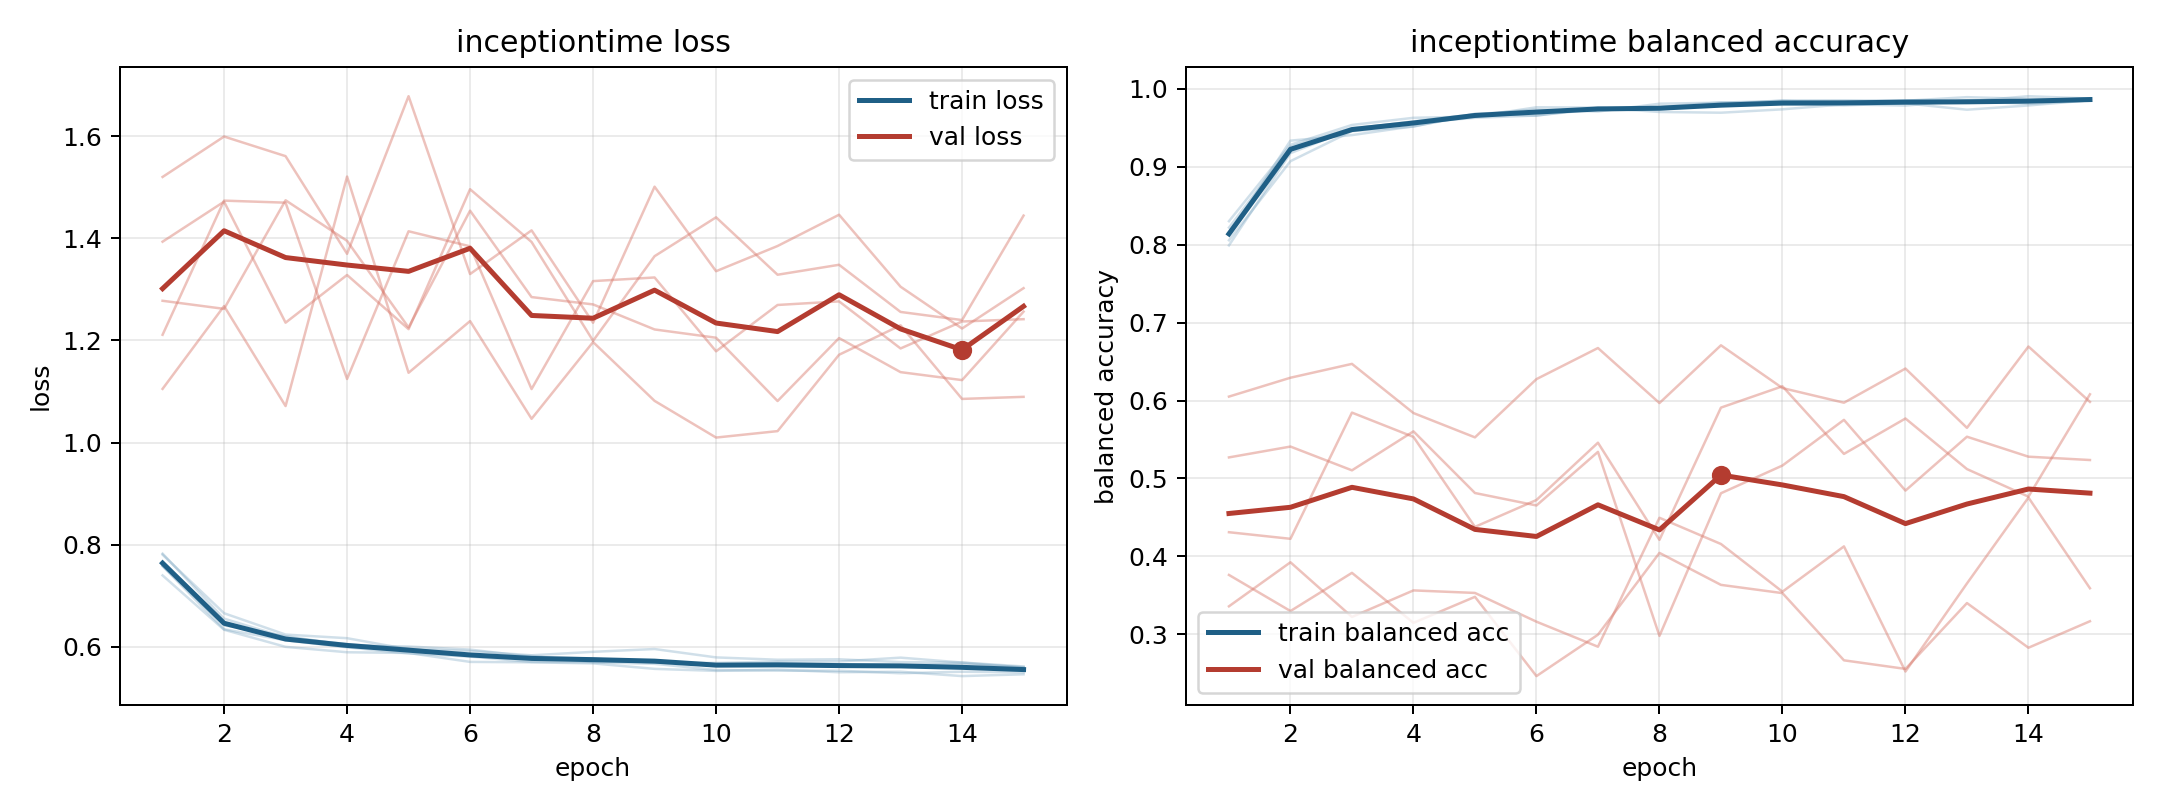

The file beside this chart, header and first rows:
model, fold, epoch, train_loss, train_balanced_accuracy, val_loss, val_balanced_accuracy
inceptiontime, 1, 1, 0.7827, 0.7991, 1.211, 0.431
inceptiontime, 1, 2, 0.6555, 0.9174, 1.474, 0.4226
inceptiontime, 1, 3, 0.6189, 0.9485, 1.47, 0.5845
inceptiontime, 1, 4, 0.6056, 0.9582, 1.125, 0.5533
inceptiontime, 1, 5, 0.5968, 0.9673, 1.414, 0.4379
inceptiontime, 1, 6, 0.583, 0.9733, 1.384, 0.4723
inceptiontime, 1, 7, 0.5826, 0.9708, 1.105, 0.5459
inceptiontime, 1, 8, 0.5703, 0.9808, 1.316, 0.4212
inceptiontime, 1, 9, 0.572, 0.9822, 1.323, 0.5909
inceptiontime, 1, 10, 0.5659, 0.9846, 1.179, 0.6183
inceptiontime, 1, 11, 0.569, 0.9822, 1.269, 0.5315
inceptiontime, 1, 12, 0.5662, 0.9846, 1.276, 0.5769
inceptiontime, 1, 13, 0.5649, 0.9847, 1.184, 0.512
inceptiontime, 1, 14, 0.5671, 0.9805, 1.237, 0.4766
inceptiontime, 1, 15, 0.5605, 0.9851, 1.242, 0.608
inceptiontime, 2, 1, 0.7401, 0.8301, 1.393, 0.3762
inceptiontime, 2, 2, 0.6337, 0.9281, 1.472, 0.3299
inceptiontime, 2, 3, 0.6003, 0.9536, 1.235, 0.3789
inceptiontime, 2, 4, 0.5897, 0.9628, 1.328, 0.3147
inceptiontime, 2, 5, 0.5883, 0.9644, 1.222, 0.3481
inceptiontime, 2, 6, 0.5708, 0.9763, 1.496, 0.2464
inceptiontime, 2, 7, 0.57, 0.9759, 1.393, 0.2995
inceptiontime, 2, 8, 0.5679, 0.9744, 1.199, 0.4045
inceptiontime, 2, 9, 0.5571, 0.9811, 1.365, 0.3634
inceptiontime, 2, 10, 0.5532, 0.9841, 1.441, 0.3529
inceptiontime, 2, 11, 0.5556, 0.9834, 1.329, 0.2666
inceptiontime, 2, 12, 0.5506, 0.9851, 1.348, 0.2556
inceptiontime, 2, 13, 0.5516, 0.9839, 1.256, 0.3401
inceptiontime, 2, 14, 0.543, 0.9905, 1.24, 0.2828
inceptiontime, 2, 15, 0.5465, 0.9875, 1.444, 0.3168
inceptiontime, 3, 1, 0.7588, 0.8127, 1.105, 0.605
inceptiontime, 3, 2, 0.6347, 0.9335, 1.267, 0.6292
inceptiontime, 3, 3, 0.613, 0.9406, 1.072, 0.647
inceptiontime, 3, 4, 0.5994, 0.9519, 1.521, 0.5839
inceptiontime, 3, 5, 0.5874, 0.9664, 1.137, 0.5527
inceptiontime, 3, 6, 0.5812, 0.9699, 1.238, 0.6275
inceptiontime, 3, 7, 0.5708, 0.9739, 1.047, 0.6674
inceptiontime, 3, 8, 0.5702, 0.9733, 1.197, 0.5967
inceptiontime, 3, 9, 0.567, 0.9797, 1.082, 0.6709
inceptiontime, 3, 10, 0.5549, 0.985, 1.01, 0.616
inceptiontime, 3, 11, 0.5536, 0.9852, 1.022, 0.5972
inceptiontime, 3, 12, 0.5535, 0.9846, 1.172, 0.641
inceptiontime, 3, 13, 0.5486, 0.9893, 1.23, 0.5649
inceptiontime, 3, 14, 0.5516, 0.9871, 1.086, 0.6693
inceptiontime, 3, 15, 0.5504, 0.9851, 1.09, 0.5982
inceptiontime, 4, 1, 0.7582, 0.8219, 1.52, 0.3359
inceptiontime, 4, 2, 0.6424, 0.9254, 1.599, 0.3924
inceptiontime, 4, 3, 0.6212, 0.9499, 1.561, 0.3223
inceptiontime, 4, 4, 0.6032, 0.9562, 1.369, 0.3563
inceptiontime, 4, 5, 0.6009, 0.9628, 1.678, 0.3531
inceptiontime, 4, 6, 0.5949, 0.9657, 1.33, 0.3162
inceptiontime, 4, 7, 0.5807, 0.9741, 1.415, 0.2841
inceptiontime, 4, 8, 0.5773, 0.9766, 1.235, 0.4495
inceptiontime, 4, 9, 0.5693, 0.9826, 1.501, 0.4159
inceptiontime, 4, 10, 0.5687, 0.9809, 1.335, 0.3547
inceptiontime, 4, 11, 0.5714, 0.9787, 1.385, 0.4128
inceptiontime, 4, 12, 0.5717, 0.9813, 1.446, 0.2523
inceptiontime, 4, 13, 0.5791, 0.9732, 1.305, 0.3653
inceptiontime, 4, 14, 0.5695, 0.9786, 1.223, 0.4755
inceptiontime, 4, 15, 0.5619, 0.9853, 1.302, 0.3591
... 15 more rows
